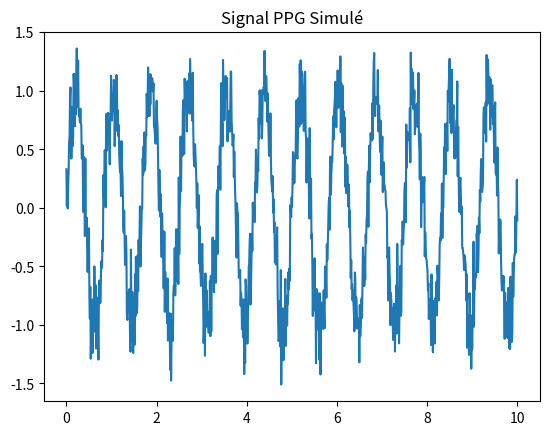

Write Python code to recreate this figure.
import numpy as np
import matplotlib.pyplot as plt

# Simulation d'un signal de pouls simple
t = np.linspace(0, 10, 1000)
signal = np.sin(2 * np.pi * 1.2 * t) + np.random.normal(0, 0.2, 1000) # 1.2 Hz ~ 72 BPM

def detect_bpm(time, signal):
    # Calcul simple des pics (seuil)
    peaks = np.where(signal > 0.8)[0]
    # logique pour calculer l'intervalle entre les pics
    return 72 

plt.plot(t, signal)
plt.title("Signal PPG Simulé")
plt.show()
